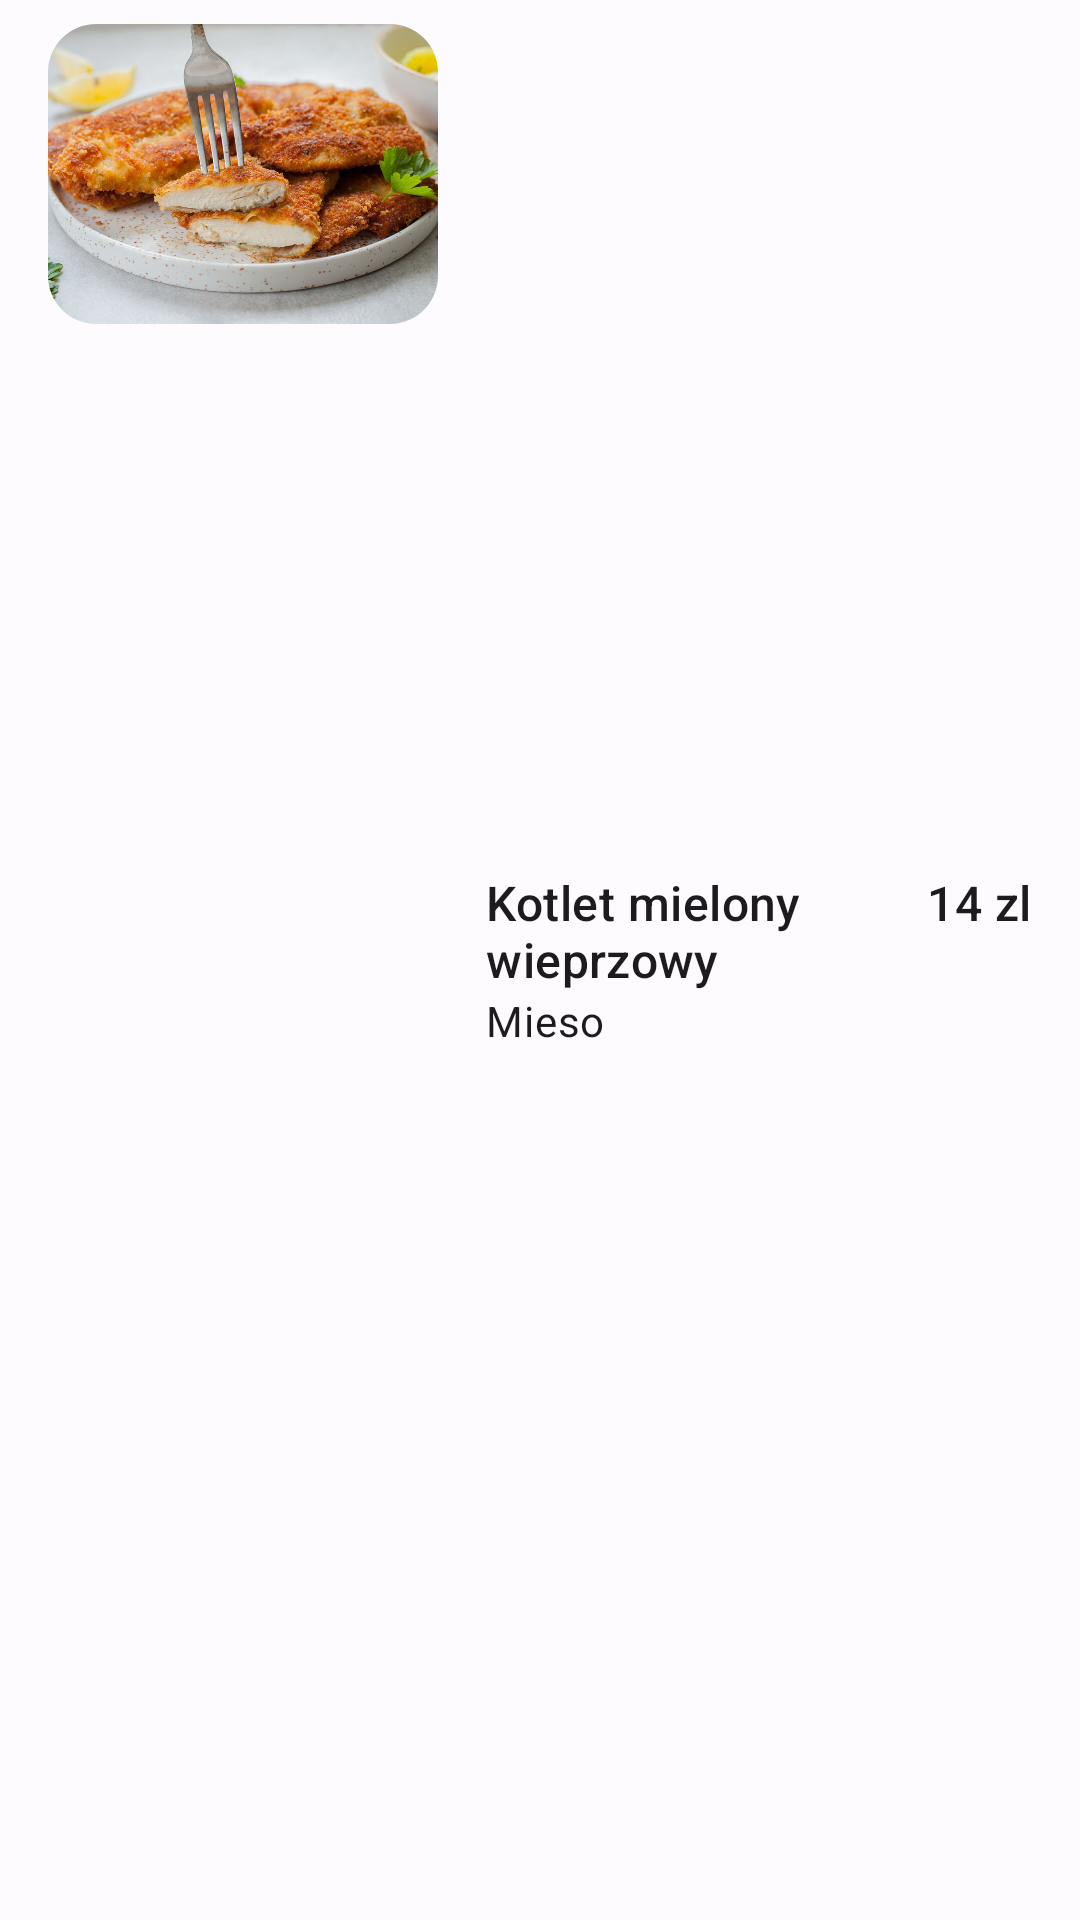

Write the Android layout XML for this screen, with the resource values it uses.
<!-- AndroidManifest.xml: application theme Theme.Jarosandroid -->
<!-- res/layout/c_products_item.xml -->
<?xml version="1.0" encoding="utf-8"?>
<LinearLayout
        xmlns:android="http://schemas.android.com/apk/res/android"
        xmlns:app="http://schemas.android.com/apk/res-auto"
        android:layout_width="match_parent"
        android:layout_height="wrap_content"
        android:orientation="horizontal"
        android:paddingHorizontal="16dp"
        android:paddingVertical="8dp">
    <com.google.android.material.imageview.ShapeableImageView
            android:id="@+id/v_image"
            android:layout_width="130dp"
            android:layout_height="100dp"
            android:src="@drawable/kotletdrobiowy"
            android:scaleType="centerCrop"
            app:shapeAppearance="@style/ShapeAppearance.Material3.Corner.Large"/>

    <LinearLayout
            android:layout_width="0dp"
            android:layout_height="match_parent"
            android:layout_weight="1"
            android:orientation="vertical"
            android:gravity="center_vertical">
        <LinearLayout
                android:layout_width="match_parent"
                android:layout_height="wrap_content"
                android:orientation="horizontal">
            <TextView
                    android:id="@+id/v_title"
                    android:layout_width="0dp"
                    android:layout_height="match_parent"
                    android:layout_weight="1"
                    android:layout_marginStart="16dp"
                    android:text="Kotlet mielony wieprzowy"
                    android:textAppearance="@style/TextAppearance.Material3.TitleMedium"/>

            <TextView
                    android:id="@+id/v_amount"
                    android:layout_width="wrap_content"
                    android:layout_height="match_parent"
                    android:text="14 zl"
                    android:gravity="top"
                    android:textAppearance="@style/TextAppearance.Material3.TitleMedium"/>
        </LinearLayout>


        <TextView
                android:id="@+id/v_subtitle"
                android:layout_width="match_parent"
                android:layout_height="wrap_content"
                android:layout_marginStart="16dp"
                android:text="Mieso"
                android:textAppearance="@style/TextAppearance.Material3.BodyMedium"/>
    </LinearLayout>
</LinearLayout>
<!-- resources referenced by this layout -->
<resources>
  <color name="md_theme_light_primary">#5455A9</color>
  <color name="md_theme_light_onPrimary">#FFFFFF</color>
  <color name="md_theme_light_primaryContainer">#E1DFFF</color>
  <color name="md_theme_light_onPrimaryContainer">#0C0664</color>
  <color name="md_theme_light_secondary">#5355A9</color>
  <color name="md_theme_light_onSecondary">#FFFFFF</color>
  <color name="md_theme_light_secondaryContainer">#E1DFFF</color>
  <color name="md_theme_light_onSecondaryContainer">#0B0664</color>
  <color name="md_theme_light_tertiary">#5555A9</color>
  <color name="md_theme_light_onTertiary">#FFFFFF</color>
  <color name="md_theme_light_tertiaryContainer">#E2DFFF</color>
  <color name="md_theme_light_onTertiaryContainer">#0E0664</color>
  <color name="md_theme_light_error">#BA1A1A</color>
  <color name="md_theme_light_errorContainer">#FFDAD6</color>
  <color name="md_theme_light_onError">#FFFFFF</color>
  <color name="md_theme_light_onErrorContainer">#410002</color>
  <color name="md_theme_light_background">#FEFBFF</color>
  <color name="md_theme_light_onBackground">#001849</color>
  <color name="md_theme_light_surface">#FEFBFF</color>
  <color name="md_theme_light_onSurface">#001849</color>
  <color name="md_theme_light_surfaceVariant">#E4E1EC</color>
  <color name="md_theme_light_onSurfaceVariant">#47464F</color>
  <color name="md_theme_light_outline">#777680</color>
  <color name="md_theme_light_inverseOnSurface">#EEF0FF</color>
  <color name="md_theme_light_inverseSurface">#002B75</color>
  <color name="md_theme_light_inversePrimary">#C1C1FF</color>
</resources>
